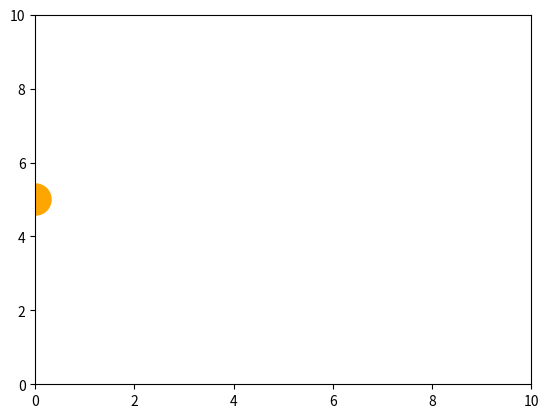

Python code for this plot:
import matplotlib.pyplot as plt
import matplotlib.animation as animation

fig, ax = plt.subplots()

ax.set_xlim(0, 10)
ax.set_ylim(0, 10)

dot = ax.scatter(0, 5, s=500, c='orange')

def update(frame):
    x = frame * 0.1
    y = 5
    dot.set_offsets([x, y])
    return dot,

ani = animation.FuncAnimation(
    fig,
    update,
    frames=100,
    interval=50,
    blit=False
)

plt.show()
